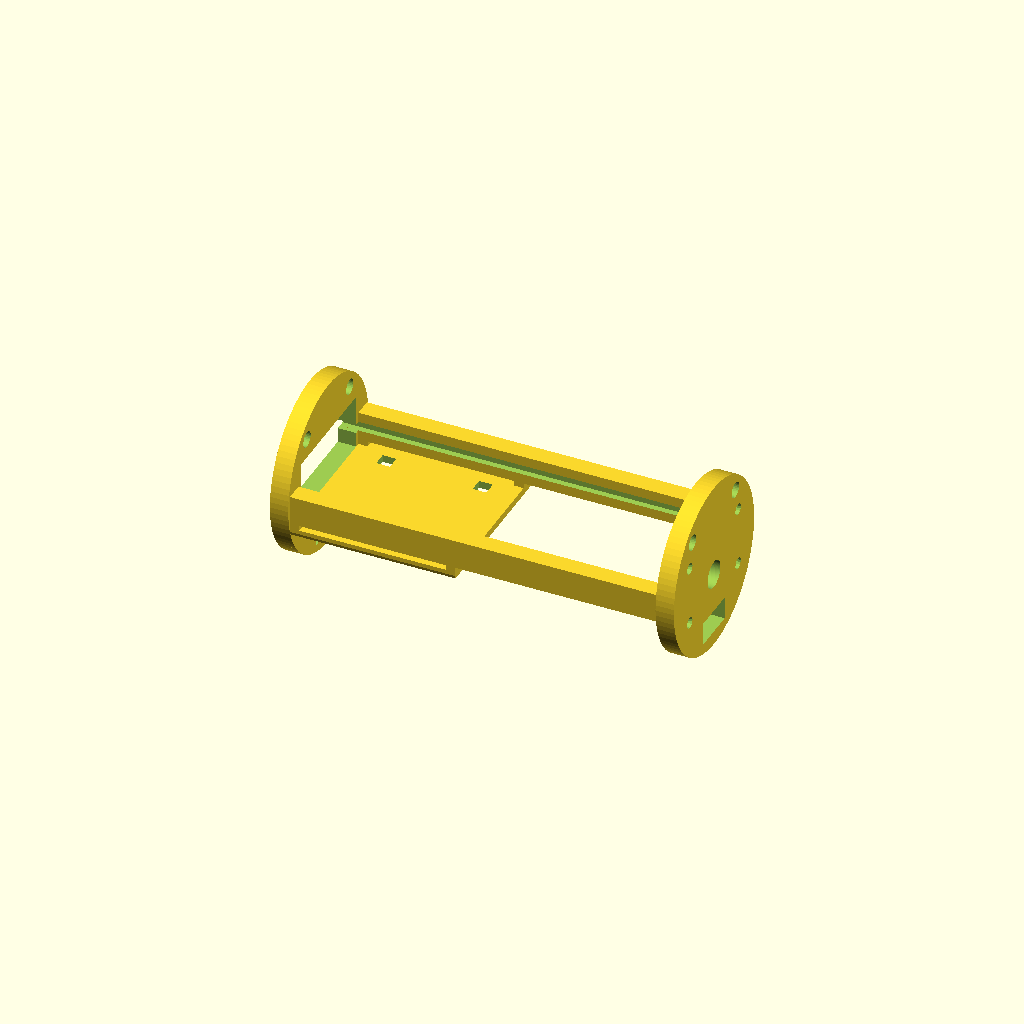
Cell 1: rendered with the file's own defaults.
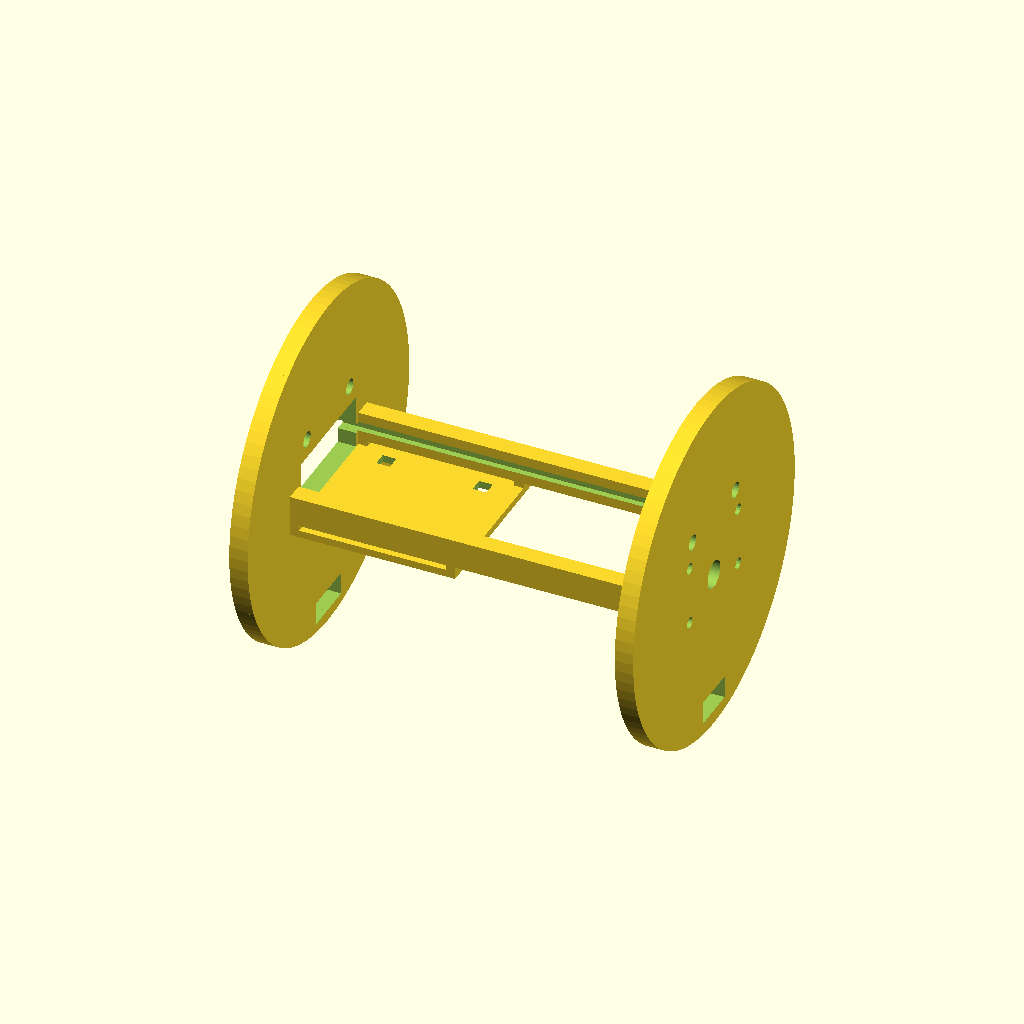
Cell 2: the same model with tube_id = 76.
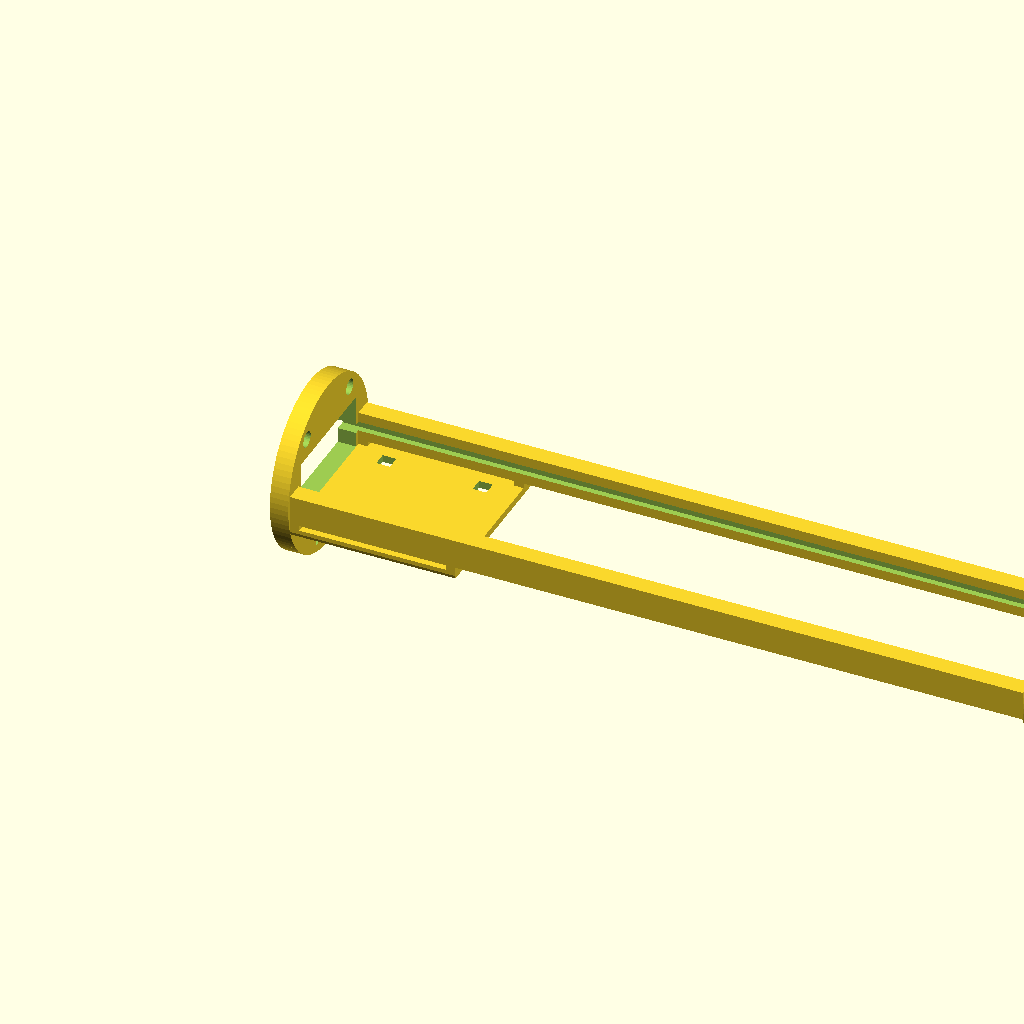
Cell 3 — pcb_len set to 160, the other parameters unchanged.
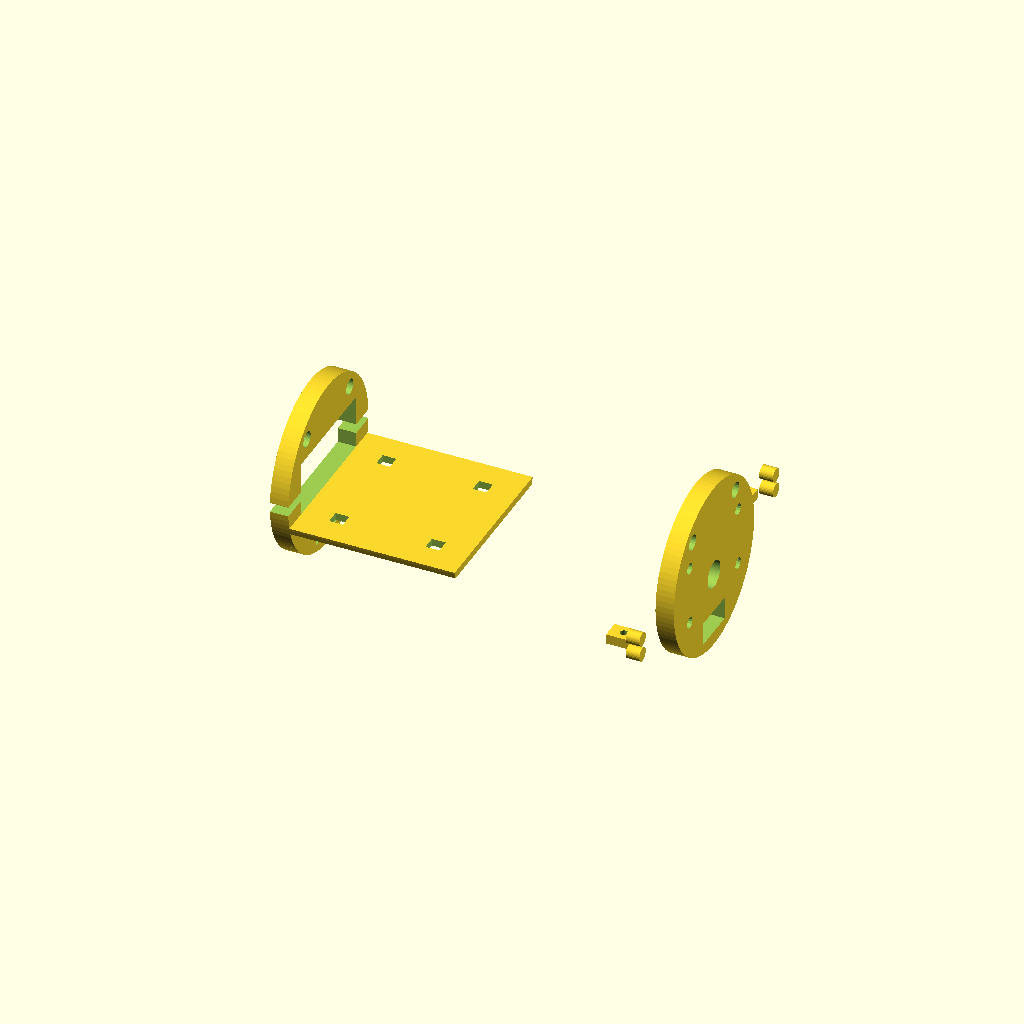
Cell 4: pcb_w = 60 (everything else at default).
One fixed orthographic camera (rotation 55°, 0°, 25°; colour scheme Cornfield) for every cell.
Source of the model, experiments/30-flight-computer-pcb/cad/avionics_sled.scad:
// Cosmic Library - CC-FL1 avionics sled for a 38 mm airframe / coupler
// ---------------------------------------------------------------------------
// Holds the 80 x 30 x 1.6 mm flight-logger PCB edge-on in two slotted rails,
// a 1S Li-Po (8 x 25 x 40 mm "802540" cell) on a shelf under the board, and
// slides over two threaded rods of your av-bay.
//
// Coordinate system (mm):  X = along the rocket (board tail edge at X=0, nose at X=80)
//                          Y = across the board (board centred, edges at Y=+-15)
//                          Z = normal to the board (board mid-plane Z=0, component side +Z)
//
// Parts (set PART below or pass -D 'PART="nose"' on the command line):
//   "sled"   rails + tail bulkhead + battery shelf. Print standing on the tail bulkhead.
//   "nose"   nose bulkhead, pressed onto the rail pegs. Print flat.
//   "all"    both, assembled (preview only).
//
// Material: PETG or ASA (PLA softens in a hot car / sunny launch field).
// 0.2 mm layers, 4 walls, 30 % gyroid. No supports needed.
// License: CERN-OHL-P-2.0

PART = "all";

// ---------------- parameters you may need to change ----------------
tube_id      = 38.0;   // inside diameter of the tube the sled slides into (measure it!)
fit          = 0.5;    // diametral clearance
pcb_len      = 80.0;
pcb_w        = 30.0;
pcb_t        = 1.6;
slot_clear   = 0.25;   // extra room in the PCB slot (per side)
rod_d        = 3.4;    // M3 / #4-40 all-thread clearance hole
rod_y        = 10.0;   // rod positions (+-Y)
rod_z        = 12.0;   //                (Z)
bulk_t       = 4.0;    // bulkhead thickness
shelf_z_top  = -4.3;   // battery shelf top (below the tallest bottom part, the 3 mm piezo)
shelf_t      = 1.6;
shelf_len    = 36.0;   // stops before the 8.5 mm tall SMD headers at X>38
$fn = 96;

R    = (tube_id - fit) / 2;   // outer radius of sled parts
rail_in  = pcb_w/2 - 1.0;     // rail jaws overlap the PCB edge by 1.0 mm
rail_out = pcb_w/2 + 3.0;
rail_h   = 3.2;               // rail half-height (Z = +-rail_h)
slot_h   = pcb_t/2 + slot_clear;
nose_x   = pcb_len;           // PCB nose edge stops against the nose bulkhead
peg_d    = 3.0;

module disc(t) { rotate([0, 90, 0]) cylinder(r = R, h = t); }

// one rail with the PCB slot; s = +1 / -1 for the two sides
module rail(s) {
    difference() {
        intersection() {
            translate([-bulk_t, s > 0 ? rail_in : -rail_out, -rail_h])
                cube([nose_x + bulk_t, rail_out - rail_in, 2 * rail_h]);
            translate([-bulk_t - 1, 0, 0]) disc(nose_x + bulk_t + 2);
        }
        // PCB slot (runs out through the tail so the board slides in from the tail)
        translate([-bulk_t - 1, s > 0 ? rail_in - 1 : -(pcb_w/2 + slot_clear), -slot_h])
            cube([nose_x + bulk_t + 2, pcb_w/2 + slot_clear - rail_in + 1, 2 * slot_h]);
    }
    // nose-end screw tab under the board (M2 pilot hole at the PCB's H1/H2 position)
    difference() {
        hull() {
            translate([nose_x - 6, s > 0 ? rail_in - 4 : -rail_in, -rail_h]) cube([6, 4, rail_h - slot_h]);
            translate([nose_x - 6, s > 0 ? rail_in : -rail_in, -rail_h - 0.01]) cube([6, 0.01, 0.01]);
        }
        translate([nose_x - 3, s * (pcb_w/2 - 3), -rail_h - 1]) cylinder(d = 1.7, h = rail_h + 1);
    }
    // alignment peg for the nose bulkhead
    translate([nose_x, s * (pcb_w/2 + 1.2), 1.8]) rotate([0, 90, 0]) cylinder(d = peg_d, h = bulk_t * 0.75, $fn = 32);
    translate([nose_x, s * (pcb_w/2 + 1.2), -1.8]) rotate([0, 90, 0]) cylinder(d = peg_d, h = bulk_t * 0.75, $fn = 32);
}

module rod_holes(x0, len) {
    for (s = [-1, 1]) translate([x0, s * rod_y, rod_z]) rotate([0, 90, 0]) cylinder(d = rod_d, h = len, $fn = 32);
}

module tail_bulkhead() {
    difference() {
        translate([-bulk_t, 0, 0]) disc(bulk_t);
        // window: USB plug + microSD access + PCB slot
        translate([-bulk_t - 1, -13, -4.3]) cube([bulk_t + 2, 26, 12]);
        translate([-bulk_t - 1, -(pcb_w/2 + slot_clear), -slot_h]) cube([bulk_t + 2, pcb_w + 2 * slot_clear, 2 * slot_h]);
        // battery lead / wire pass-through
        translate([-bulk_t - 1, -6, -R + 2.5]) cube([bulk_t + 2, 12, 5]);
        rod_holes(-bulk_t - 1, bulk_t + 2);
        // lightening crescent + label
        translate([-bulk_t - 1, 0, 11]) rotate([0, 90, 0]) linear_extrude(0.6 + 1)
            text("CC-FL1", size = 3, halign = "center", valign = "center", font = "Liberation Sans:style=Bold");
    }
}

module battery_shelf() {
    difference() {
        intersection() {
            translate([0, -rail_out, shelf_z_top - shelf_t]) cube([shelf_len, 2 * rail_out, shelf_t]);
            translate([-1, 0, 0]) disc(shelf_len + 2);
        }
        // zip-tie / hook-and-loop strap slots
        for (x = [6, shelf_len - 9]) for (s = [-1, 1])
            translate([x, s * 11 - 1.5, shelf_z_top - shelf_t - 1]) cube([3, 3, shelf_t + 2]);
    }
    // webs tying the shelf to the rails (clipped to the tube)
    intersection() {
        for (s = [-1, 1]) for (x = [0, shelf_len - 2])
            translate([x, s > 0 ? rail_in : -rail_out, shelf_z_top - shelf_t])
                cube([2, rail_out - rail_in, -shelf_z_top + shelf_t - rail_h + 0.01]);
        translate([-1, 0, 0]) disc(shelf_len + 2);
    }
}

module sled() {
    union() {
        tail_bulkhead();
        rail(+1);
        rail(-1);
        battery_shelf();
    }
}

module nose_bulkhead() {
    difference() {
        translate([nose_x, 0, 0]) disc(bulk_t);
        // peg sockets
        for (s = [-1, 1]) for (z = [1.8, -1.8])
            translate([nose_x - 0.01, s * (pcb_w/2 + 1.2), z]) rotate([0, 90, 0]) cylinder(d = peg_d + 0.25, h = bulk_t * 0.8, $fn = 32);
        rod_holes(nose_x - 1, bulk_t + 2);
        // pass-through for GPS / radio antenna leads
        translate([nose_x - 1, -5, -R + 3]) cube([bulk_t + 2, 10, 5]);
        translate([nose_x - 1, 0, -2]) rotate([0, 90, 0]) cylinder(d = 6, h = bulk_t + 2);
        // pressure equalisation: the barometer must see the bay's static pressure
        for (a = [30, 150, 210, 330]) translate([nose_x - 1, 13 * cos(a), 13 * sin(a)]) rotate([0, 90, 0]) cylinder(d = 2.5, h = bulk_t + 2, $fn = 16);
    }
}

// ---------------- output ----------------
if (PART == "sled") sled();
else if (PART == "nose") translate([-nose_x, 0, 0]) nose_bulkhead();
else { sled(); nose_bulkhead(); }
Parameter table extracted from the source (name, type, default, range or options):
PART: string, default "all"
tube_id: number, default 38
fit: number, default 0.5
pcb_len: number, default 80
pcb_w: number, default 30
pcb_t: number, default 1.6
slot_clear: number, default 0.25
rod_d: number, default 3.4
rod_y: number, default 10
rod_z: number, default 12
bulk_t: number, default 4
shelf_z_top: number, default -4.3
shelf_t: number, default 1.6
shelf_len: number, default 36
rail_h: number, default 3.2
peg_d: number, default 3
